3-way image classification set "mantarlar" from GitHub (akatakan/Edible-Mushroom-Classifier); label vocabulary: yenebilen, yenilebilen, zehirli.

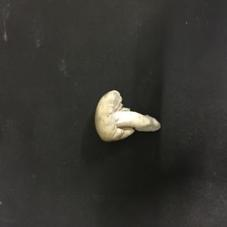
Label: yenebilen

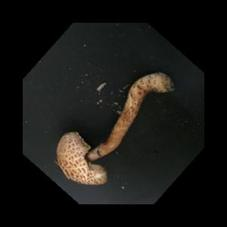
Label: zehirli

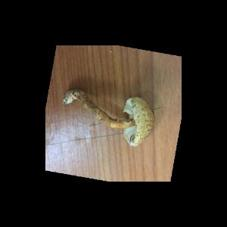
Label: zehirli

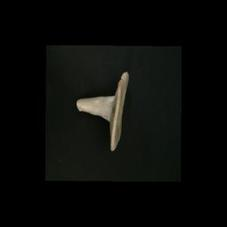
Label: yenebilen

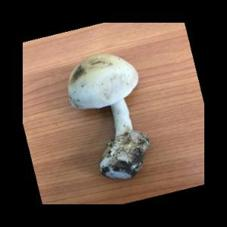
Label: yenilebilen

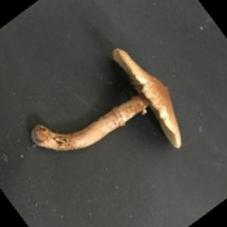
Label: zehirli
